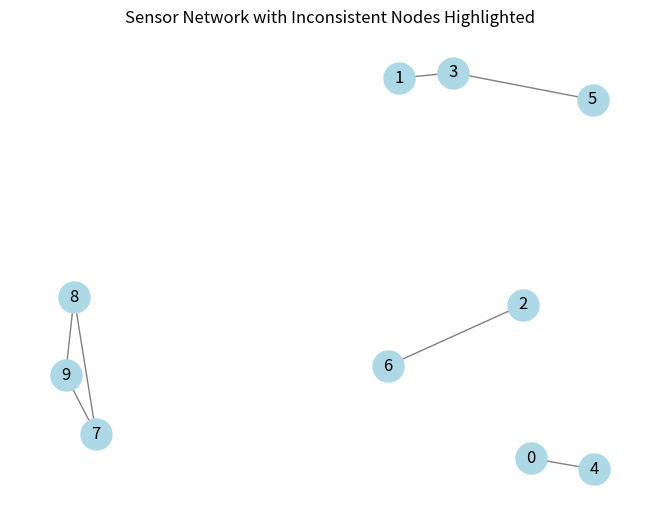

This figure's Python source:
import random
import networkx as nx
import numpy as np
import matplotlib.pyplot as plt

class SensorNode:
    def __init__(self, id, position):
        self.id = id
        self.position = position
        self.neighbors = []

    def add_neighbor(self, neighbor):
        self.neighbors.append(neighbor)

class Network:
    def __init__(self, num_nodes):
        self.nodes = [SensorNode(i, (random.uniform(0, 10), random.uniform(0, 10))) for i in range(num_nodes)]
        self.graph = nx.Graph()
        self._build_graph()

    def _build_graph(self):
        for node in self.nodes:
            for neighbor in self.nodes:
                if node != neighbor and np.linalg.norm(np.array(node.position) - np.array(neighbor.position)) < 3:
                    self.graph.add_edge(node.id, neighbor.id)
                    node.add_neighbor(neighbor)
                    neighbor.add_neighbor(node)

    def verify_neighbors(self):
        inconsistent_nodes = []
        for node in self.nodes:
            actual_neighbors = set(neigh.id for neigh in node.neighbors)
            expected_neighbors = set(self.graph.neighbors(node.id))
            
            if actual_neighbors != expected_neighbors:
                print(f"Node {node.id} has inconsistent neighbors:")
                print(f"  Actual neighbors: {actual_neighbors}")
                print(f"  Expected neighbors: {expected_neighbors}")
                inconsistent_nodes.append(node.id)
        
        return inconsistent_nodes

    def simulate(self):
        return self.verify_neighbors()

    def visualize(self, inconsistent_nodes):
        pos = {node.id: node.position for node in self.nodes}
        nx.draw(self.graph, pos, with_labels=True, node_color='lightblue', node_size=500, edge_color='gray')
        nx.draw_networkx_nodes(self.graph, pos, nodelist=inconsistent_nodes, node_color='red', node_size=500)
        plt.title('Sensor Network with Inconsistent Nodes Highlighted')
        plt.show()

# Example usage
num_nodes = 10
network = Network(num_nodes)
inconsistent_nodes = network.simulate()
network.visualize(inconsistent_nodes)
